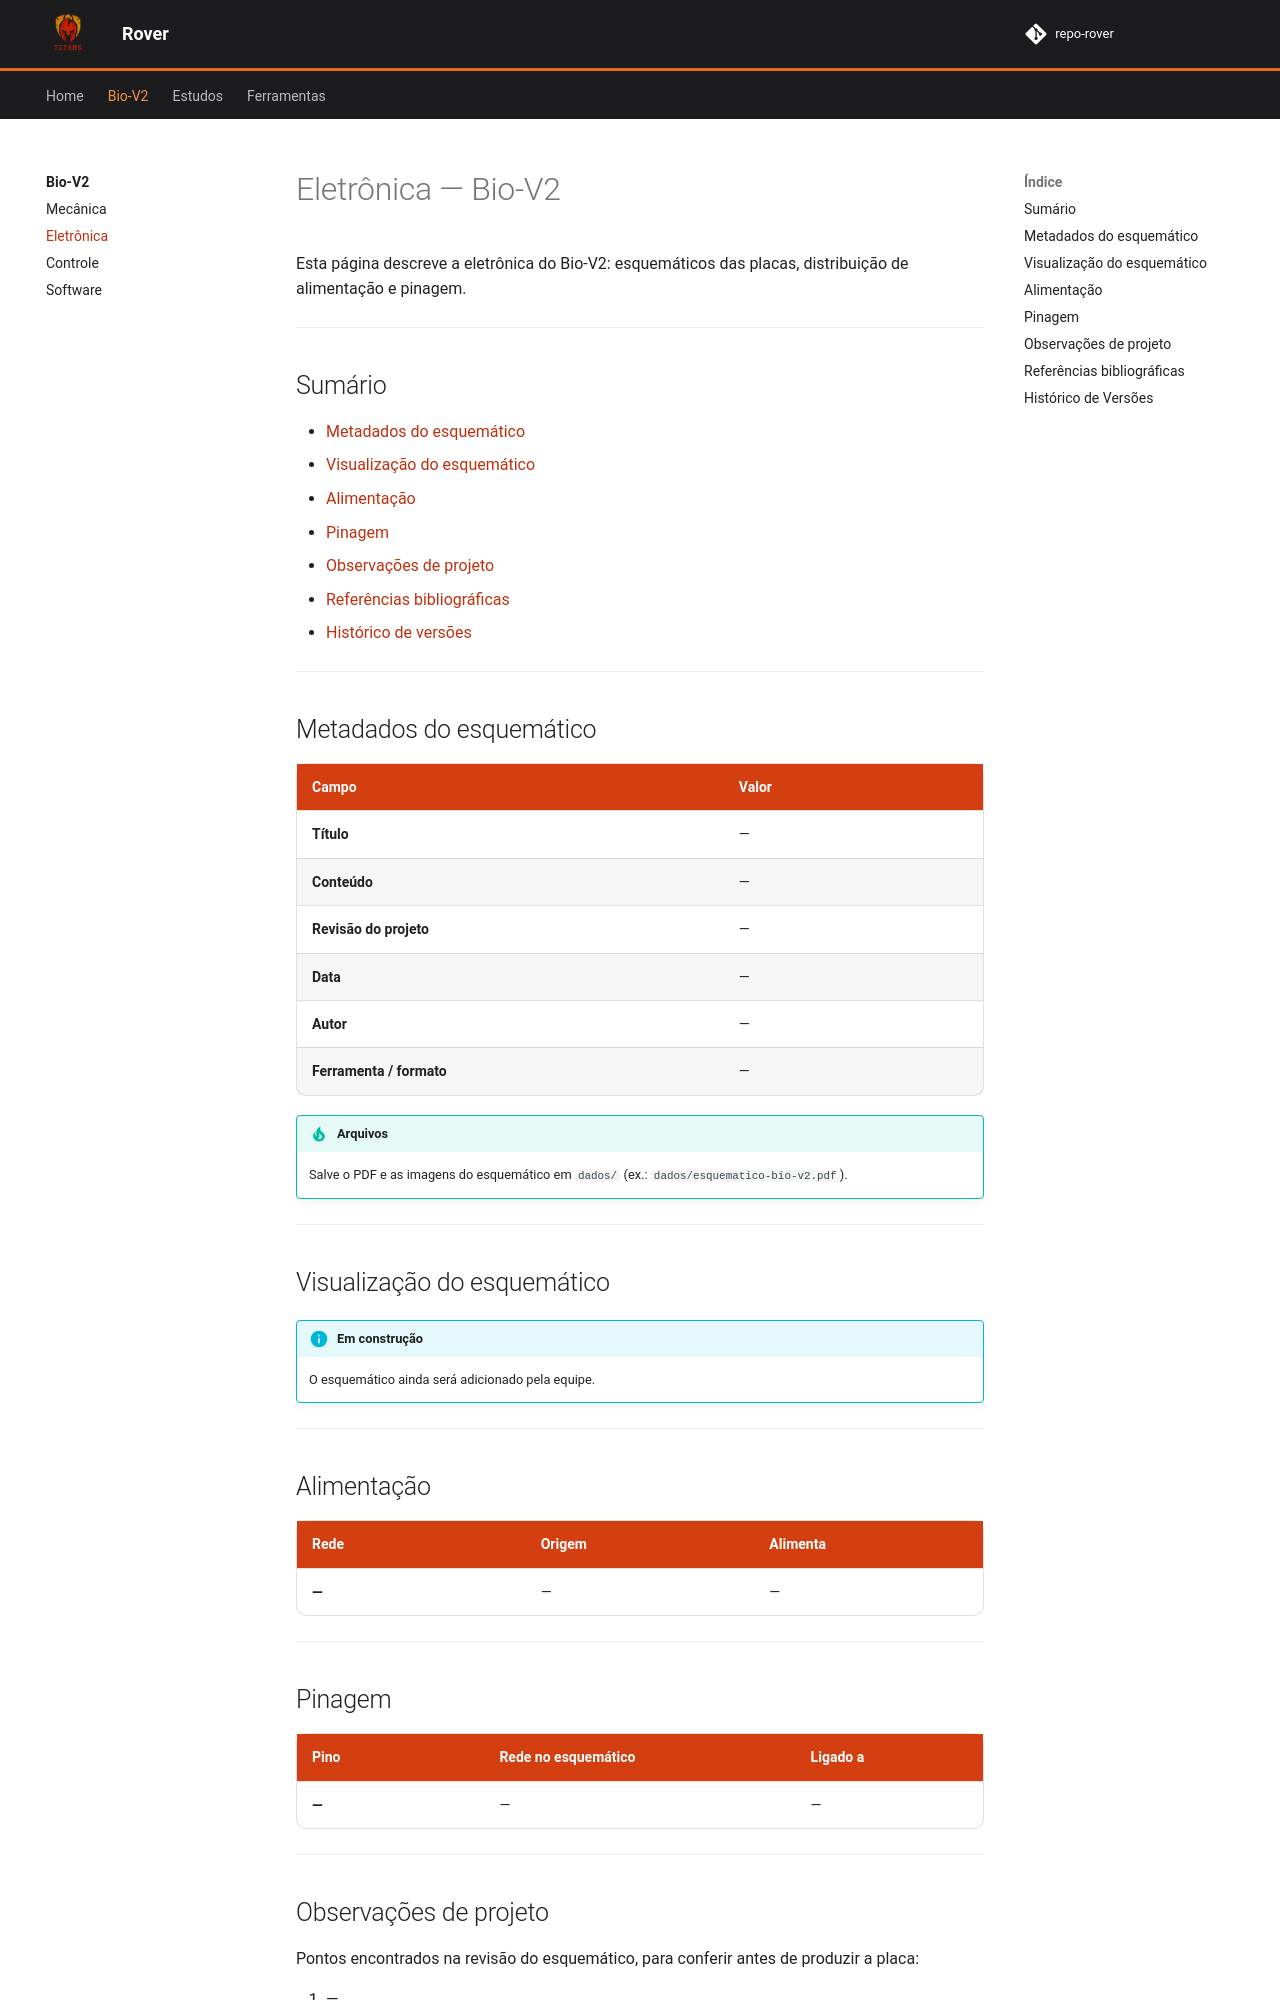

repository: luizfaria1989/p_rover · page: pages/bioV2/eletr/index.html · generator: mkdocs

# Eletrônica — Bio-V2

Esta página descreve a eletrônica do Bio-V2: esquemáticos das placas, distribuição de alimentação e pinagem.

---

## Sumário

- [Metadados do esquemático](#metadados-do-esquematico)
- [Visualização do esquemático](#visualizacao-do-esquematico)
- [Alimentação](#alimentacao)
- [Pinagem](#pinagem)
- [Observações de projeto](#observacoes-de-projeto)
- [Referências bibliográficas](#referencias-bibliograficas)
- [Histórico de versões](#historico-de-versoes)

---

## Metadados do esquemático

| Campo | Valor |
| :--- | :--- |
| Título | — |
| Conteúdo | — |
| Revisão do projeto | — |
| Data | — |
| Autor | — |
| Ferramenta / formato | — |

!!! tip "Arquivos"
    Salve o PDF e as imagens do esquemático em `dados/` (ex.: `dados/esquematico-bio-v2.pdf`).

---

## Visualização do esquemático

<!-- Quando houver imagem, descomente o bloco abaixo.
<div align="center" markdown>
![Esquemático do Bio-V2](dados/esquematico-bio-v2.png){ width="900" }

<p><b>Figura 1:</b> Esquemático da placa principal</p>
</div>
-->

!!! info "Em construção"
    O esquemático ainda será adicionado pela equipe.

---

## Alimentação

| Rede | Origem | Alimenta |
| :--- | :--- | :--- |
| — | — | — |

---

## Pinagem

| Pino | Rede no esquemático | Ligado a |
| :--- | :--- | :--- |
| — | — | — |

---
